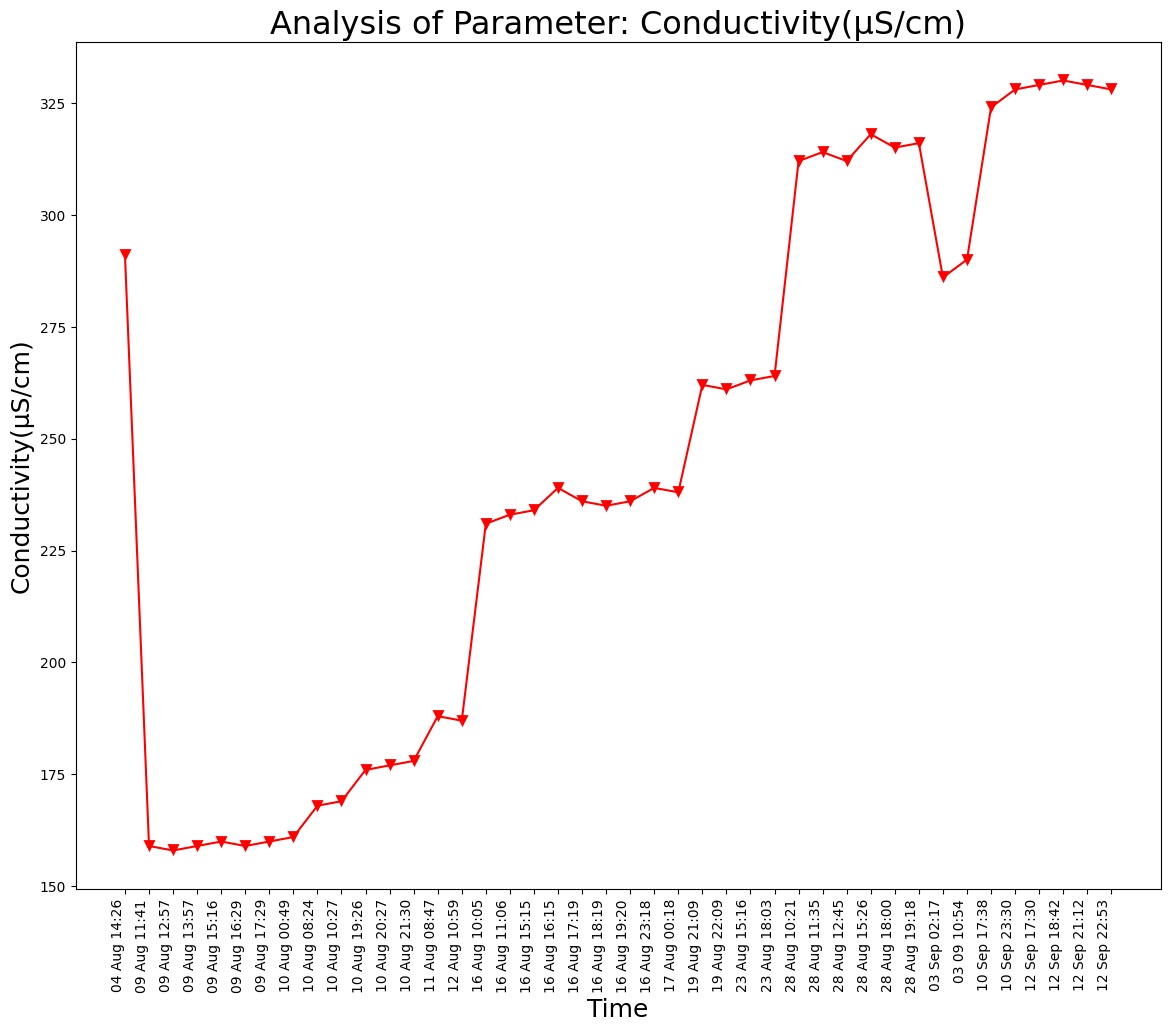

The file beside this chart, header and first rows:
Unnamed: 0, DateTime, Date, Time, Conductivity(µS/cm)
0.0, 04 Aug 14:26, 04 Aug 2021, 14:26:24, 291.0
1.0, 09 Aug 11:41, 09 Aug 2021, 11:41:48, 159.0
2.0, 09 Aug 12:57, 09 Aug 2021, 12:57:04, 158.0
3.0, 09 Aug 13:57, 09 Aug 2021, 13:57:19, 159.0
4.0, 09 Aug 15:16, 09 Aug 2021, 15:16:19, 160.0
5.0, 09 Aug 16:29, 09 Aug 2021, 16:29:24, 159.0
6.0, 09 Aug 17:29, 09 Aug 2021, 17:29:51, 160.0
7.0, 10 Aug 00:49, 10 Aug 2021, 00:49:39, 161.0
8.0, 10 Aug 08:24, 10 Aug 2021, 08:24:01, 168.0
9.0, 10 Aug 10:27, 10 Aug 2021, 10:27:28, 169.0
10.0, 10 Aug 19:26, 10 Aug 2021, 19:26:33, 176.0
11.0, 10 Aug 20:27, 10 Aug 2021, 20:27:03, 177.0
12.0, 10 Aug 21:30, 10 Aug 2021, 21:30:23, 178.0
13.0, 11 Aug 08:47, 11 Aug 2021, 08:47:06, 188.0
14.0, 12 Aug 10:59, 12 Aug 2021, 10:59:37, 187.0
15.0, 16 Aug 10:05, 16 Aug 2021, 10:05:25, 231.0
16.0, 16 Aug 11:06, 16 Aug 2021, 11:06:03, 233.0
17.0, 16 Aug 15:15, 16 Aug 2021, 15:15:28, 234.0
18.0, 16 Aug 16:15, 16 Aug 2021, 16:15:54, 239.0
19.0, 16 Aug 17:19, 16 Aug 2021, 17:19:32, 236.0
20.0, 16 Aug 18:19, 16 Aug 2021, 18:19:53, 235.0
21.0, 16 Aug 19:20, 16 Aug 2021, 19:20:17, 236.0
22.0, 16 Aug 23:18, 16 Aug 2021, 23:18:09, 239.0
23.0, 17 Aug 00:18, 17 Aug 2021, 00:18:33, 238.0
24.0, 19 Aug 21:09, 19 Aug 2021, 21:09:25, 262.0
25.0, 19 Aug 22:09, 19 Aug 2021, 22:09:52, 261.0
26.0, 23 Aug 15:16, 23 Aug 2021, 15:16:38, 263.0
27.0, 23 Aug 18:03, 23 Aug 2021, 18:03:46, 264.0
28.0, 28 Aug 10:21, 28 Aug 2021, 10:21:18, 312.0
29.0, 28 Aug 11:35, 28 Aug 2021, 11:35:06, 314.0
30.0, 28 Aug 12:45, 28 Aug 2021, 12:45:39, 312.0
31.0, 28 Aug 15:26, 28 Aug 2021, 15:26:51, 318.0
32.0, 28 Aug 18:00, 28 Aug 2021, 18:00:08, 315.0
33.0, 28 Aug 19:18, 28 Aug 2021, 19:18:38, 316.0
, 03 Sep 02:17, 03 Sep 2021, 02:17:33, 286.0
, 03 09 10:54, 03 Sep 2021, 10:54:46, 290.0
, 10 Sep 17:38, 10 Sep 2021, 17:38:26, 324.0
, 10 Sep 23:30, 10 Sep 2021, 23:30:16, 328.0
, 12 Sep 17:30, 12 Sep 2021, 17:30:03, 329.0
, 12 Sep 18:42, 12 Sep 2021, 18:42:45, 330.0
, 12 Sep 21:12, 12 Sep 2021, 21:12:54, 329.0
, 12 Sep 22:53, 12 Sep 2021, 22:53:57, 328.0
